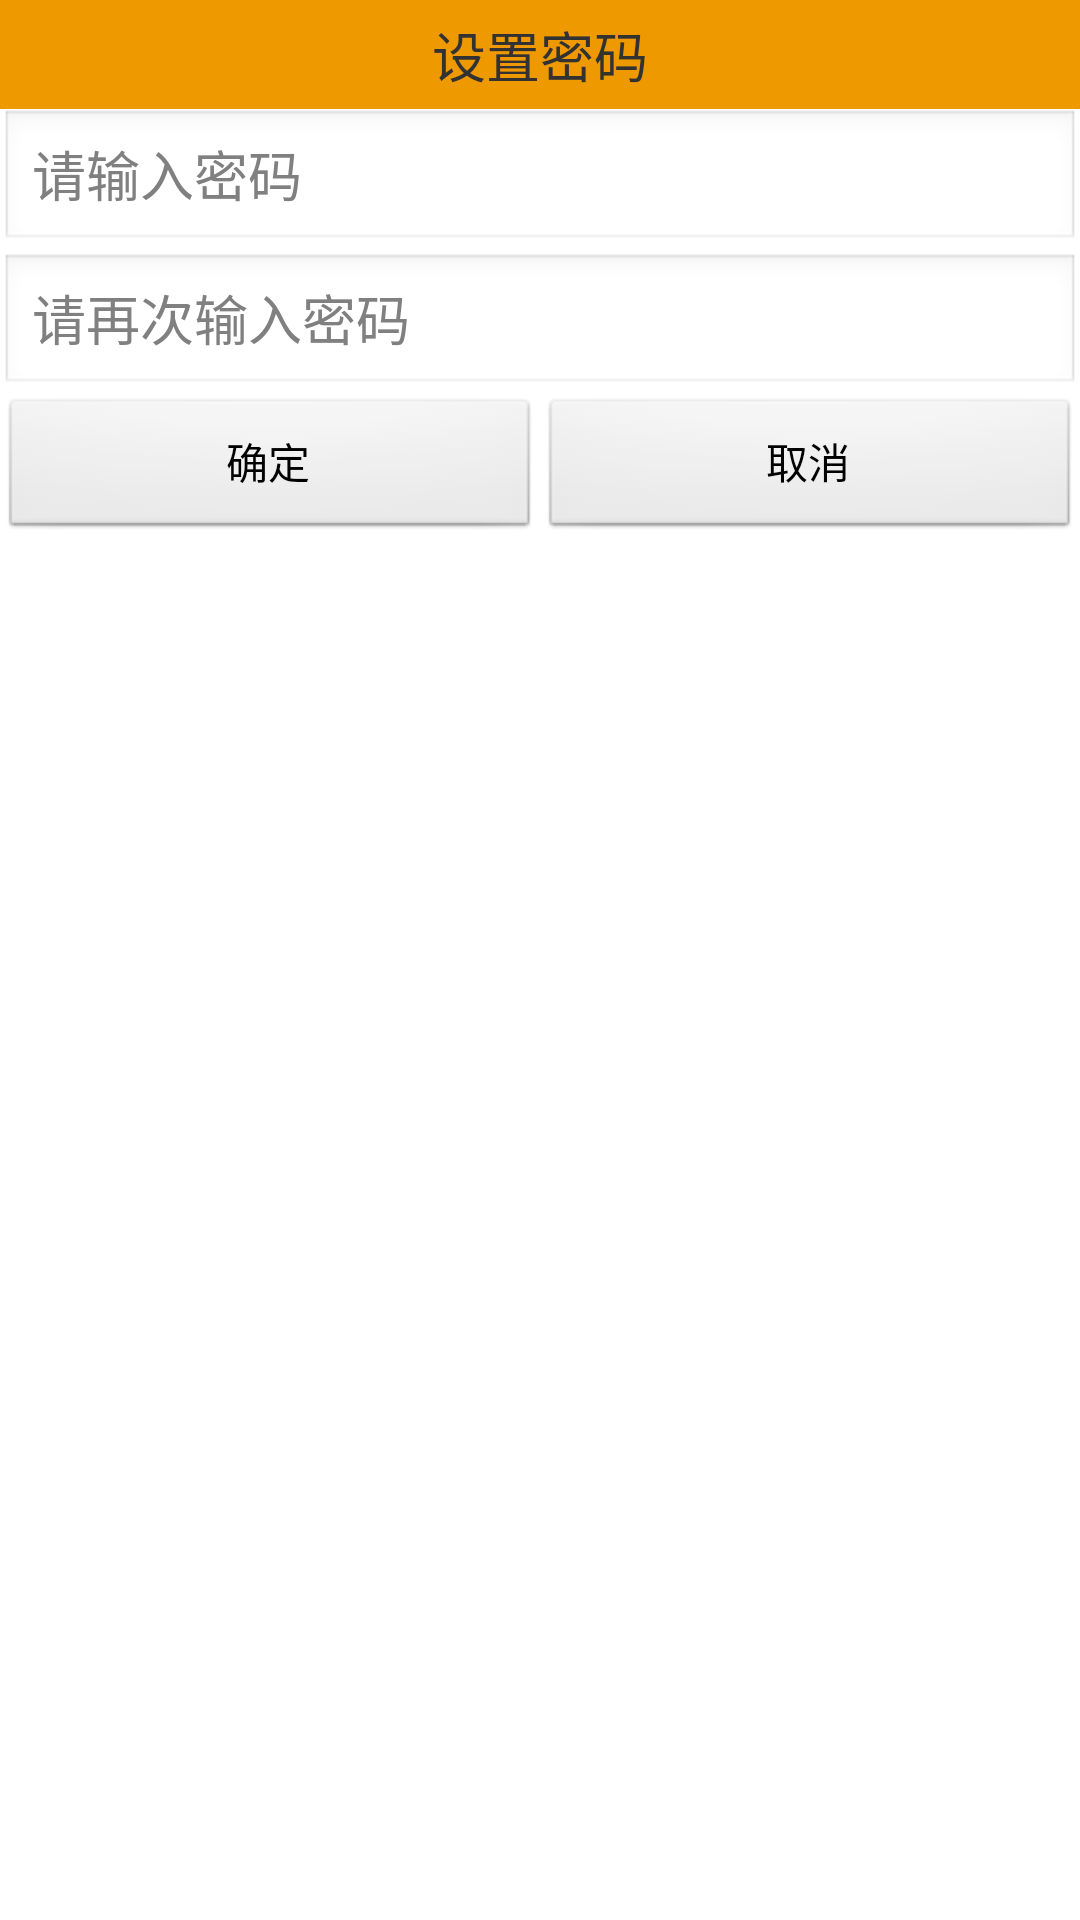

Produce the Android XML layout that renders to this screen, including the resource entries it uses.
<!-- AndroidManifest.xml: application theme AppTheme -->
<!-- res/layout/pwdset_dialog_layout.xml -->
<?xml version="1.0" encoding="utf-8"?>

<LinearLayout xmlns:android="http://schemas.android.com/apk/res/android"
    android:layout_width="match_parent"
    android:layout_height="match_parent"
    android:orientation="vertical" >
    <TextView 
        android:layout_width="match_parent"
        android:layout_height="wrap_content"
        android:text="设置密码"
        android:textSize="18sp"
        android:padding="5dp"
        android:background="#ee9900"
        android:gravity="center"/>
    <EditText 
        android:id="@+id/et_pwd"
        android:layout_width="match_parent"
        android:layout_height="wrap_content"
        android:textColor="#000"
        android:inputType="textPassword"
        android:hint="请输入密码"
       />
    <EditText 
        android:id="@+id/et_confir_mpwd"
        android:layout_width="match_parent"
        android:layout_height="wrap_content"
        android:textColor="#000"
        android:inputType="textPassword"
        android:hint="请再次输入密码"
        />
    <LinearLayout 
        android:layout_width="match_parent"
        android:layout_height="wrap_content"
        android:orientation="horizontal">
        <Button
            android:id="@+id/bt_ok" 
            android:layout_width="0dp"
            android:layout_weight="1"
            android:layout_height="wrap_content"
            android:text="确定"/>
        <Button
            android:id="@+id/bt_cancle" 
            android:layout_width="0dp"
            android:layout_weight="1"
            android:layout_height="wrap_content"
            android:text="取消"/>
    </LinearLayout>

</LinearLayout>
<!-- resources referenced by this layout -->
<resources>
  <style name="AppTheme" parent="AppBaseTheme">
          
      </style>
  <style name="AppBaseTheme" parent="android:Theme.Light">
          
          <item name="android:windowNoTitle">true</item>
      </style>
</resources>
